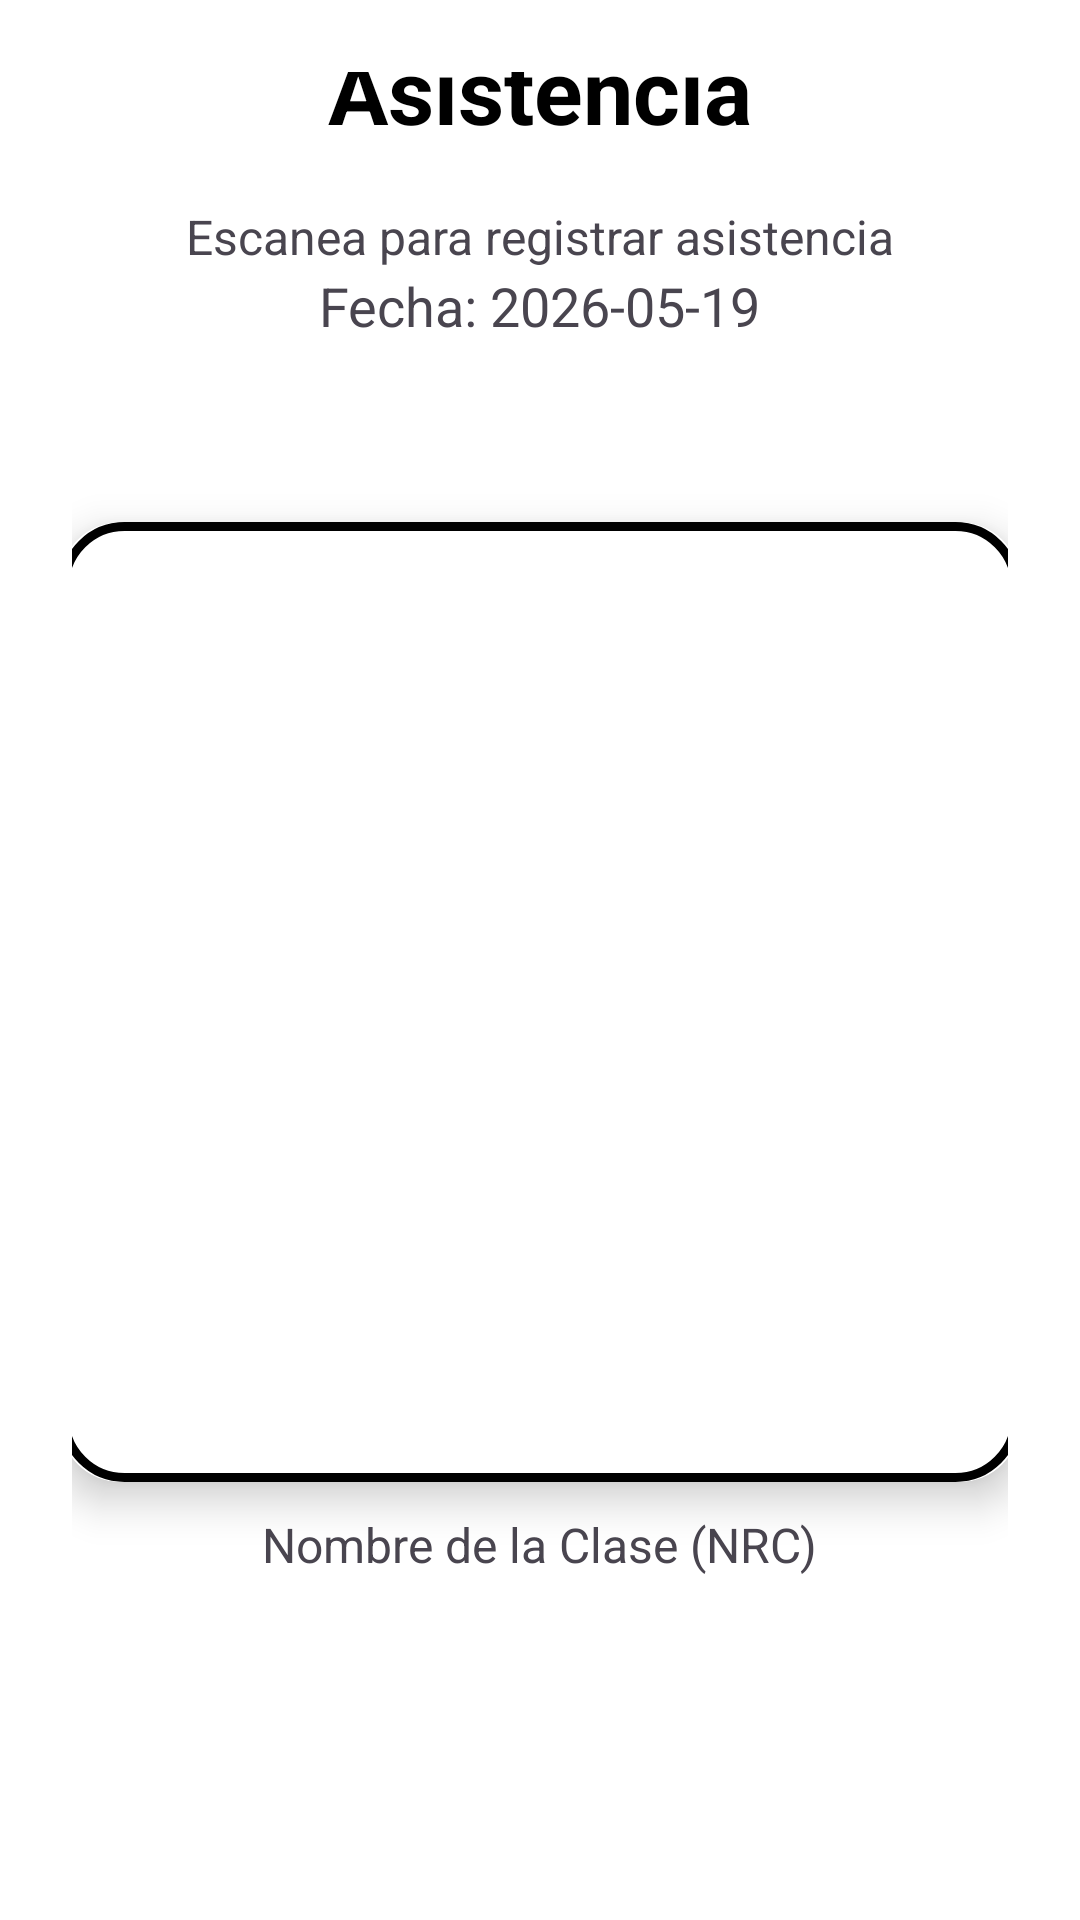

Reconstruct the res/layout file that produces this screen, plus the resources it refers to.
<!-- AndroidManifest.xml: application theme Base.Theme.Estilos -->
<!-- res/layout/activity_generar_qr.xml -->
<?xml version="1.0" encoding="utf-8"?>
<androidx.constraintlayout.widget.ConstraintLayout xmlns:android="http://schemas.android.com/apk/res/android"
    xmlns:app="http://schemas.android.com/apk/res-auto"
    xmlns:tools="http://schemas.android.com/tools"
    android:id="@+id/main"
    android:layout_width="match_parent"
    android:layout_height="match_parent"
    tools:context=".GenerarQR">

    <LinearLayout
        android:layout_width="match_parent"
        android:layout_height="match_parent"
        android:orientation="vertical"
        android:gravity="center"
        android:padding="24dp"
        android:background="@color/white">

        <TextView
            android:layout_width="wrap_content"
            android:layout_height="wrap_content"
            android:text="Código QR de Asistencia"
            android:textSize="30sp"
            android:textAlignment="center"
            android:textStyle="bold"
            android:textColor="@color/black"
            android:layout_marginBottom="10dp"/>

        <TextView
            android:layout_width="wrap_content"
            android:layout_height="wrap_content"
            android:text="Escanea para registrar asistencia"
            android:textSize="16sp"
            android:layout_marginTop="8dp" />

        <TextView
            android:id="@+id/tvFechaQR"
            android:layout_width="wrap_content"
            android:layout_height="wrap_content"
            android:text="Fecha: 2026-05-19"
            android:textSize="18sp"
            android:layout_marginBottom="30dp"/>

        <androidx.cardview.widget.CardView
            android:id="@+id/cardQR"
            android:layout_width="320dp"
            android:layout_height="320dp"
            android:layout_marginTop="30dp"
            app:cardCornerRadius="20dp"
            app:cardElevation="8dp"
            app:layout_constraintTop_toBottomOf="@id/tvFechaQR"
            app:layout_constraintStart_toStartOf="parent"
            app:layout_constraintEnd_toEndOf="parent">

            <ImageView
                android:id="@+id/ivCodigoQR"
                android:layout_width="match_parent"
                android:layout_height="match_parent"
                android:layout_gravity="center"
                android:background="@drawable/custom_edittext"
                android:padding="10dp"
                android:scaleType="fitCenter"/>

        </androidx.cardview.widget.CardView>

        <TextView
            android:id="@+id/tvClaseInfo"
            android:layout_width="wrap_content"
            android:layout_height="wrap_content"
            android:text="Nombre de la Clase (NRC)"
            android:textSize="16sp"
            android:layout_marginTop="10dp"
            android:layout_gravity="center" />


        <ImageButton
            android:id="@+id/btnVolverGenerar"
            android:layout_width="150dp"
            android:layout_height="100dp"
            android:layout_marginTop="40dp"
            android:src="@drawable/feedback"
            android:background="@android:color/transparent"
            android:contentDescription="Atrás"
            android:scaleType="centerInside"/>

    </LinearLayout>

</androidx.constraintlayout.widget.ConstraintLayout>
<!-- resources referenced by this layout -->
<resources>
  <color name="black">#FF000000</color>
  <color name="white">#FFFFFFFF</color>
  <!-- drawable custom_edittext (drawable) -->
  <?xml version="1.0" encoding="utf-8"?>
  <shape xmlns:android="http://schemas.android.com/apk/res/android"
      android:shape="rectangle">
      <stroke
          android:width = "3dp"
          android:color ="@color/black"
          />
  
      <corners
          android:radius="20dp"
          />
  
  </shape>
  <style name="Base.Theme.Estilos" parent="Theme.Material3.Light.NoActionBar">
          <item name="colorPrimary">@color/azul_primary</item>
          <item name="colorAccent">@color/magenta</item>
      </style>
  <color name="azul_primary">#0026E9</color>
  <color name="magenta">#E11584</color>
</resources>
